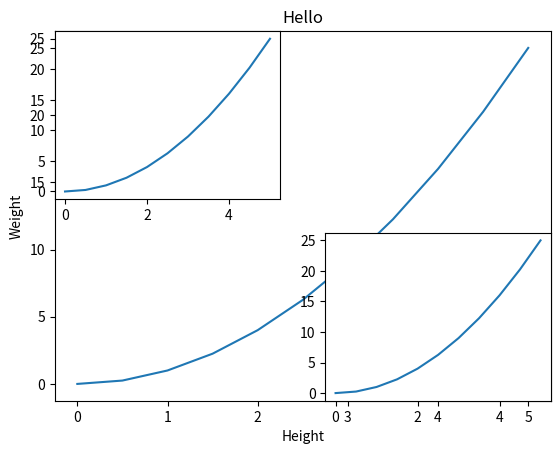
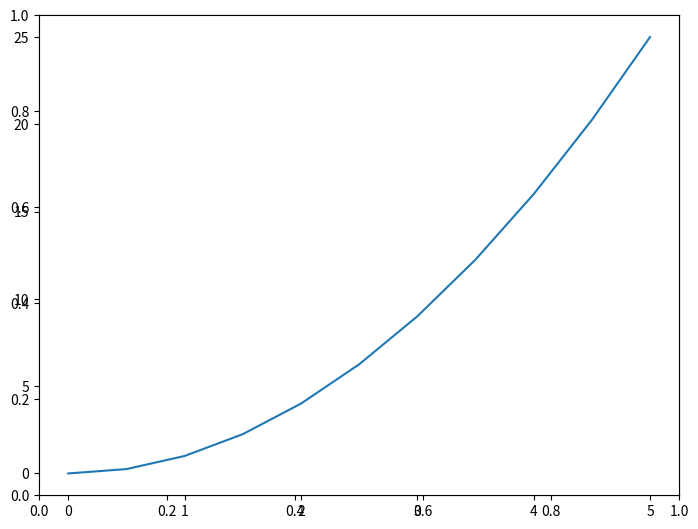
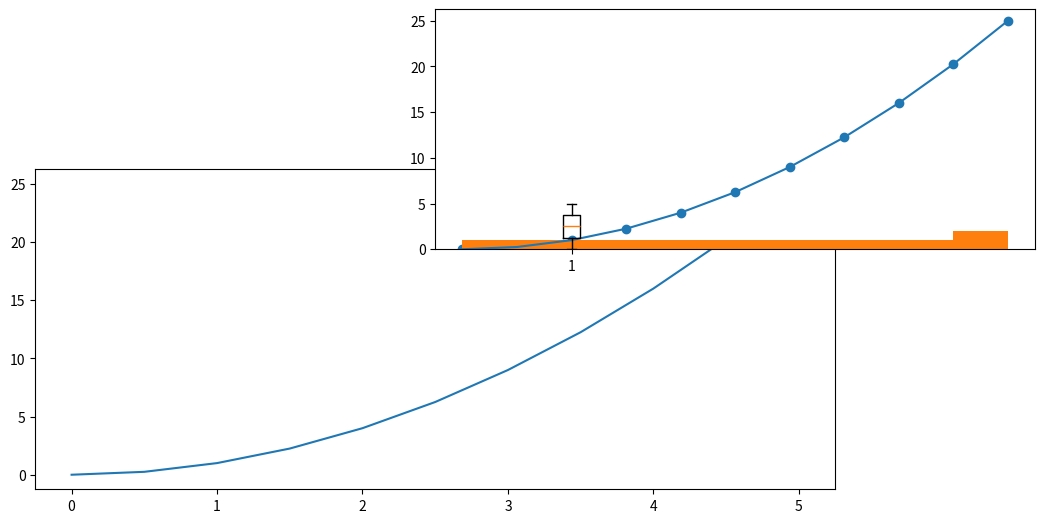
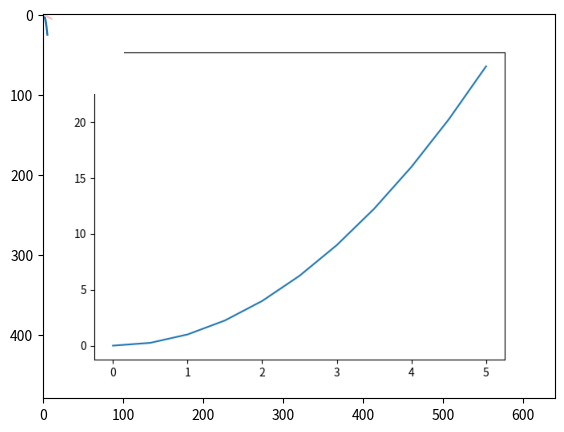
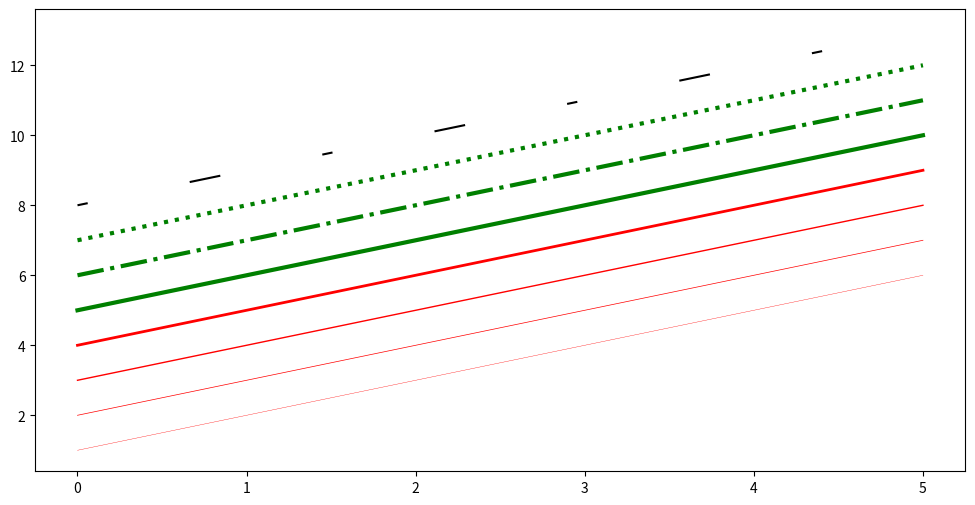

Write Python code to recreate these figures, in order.
import numpy as np 
import pandas as pd
import matplotlib.pyplot as plt 
import matplotlib.image as mpimg
x = np.linspace(0,5,11)
y = x**2

plt.plot(x,y)
plt.title("Hello")
plt.xlabel("Height")
plt.ylabel("Weight")

plt.subplot(2,2,1)
plt.plot(x,y)
plt.subplot(2,2,4)
plt.plot(x,y)

fig = plt.figure()
axis1 = fig.add_axes([0.1,0.1,1,1])
axis2 = fig.add_axes([0.1,0.1,1,1])
axis2.plot(x,y)

fig1 = plt.figure(figsize=(20,8),dpi=100)
axis1 = fig1.add_axes([0.1,0.1,.4,.4])
axis1.plot(x,y)
axis2 = fig1.add_axes([0.3,0.4,.3,.3])
axis2.plot(x,y)

plt.scatter(x,y)
plt.hist(x)
plt.show()

plt.boxplot(x)
plt.show()

fig = plt.figure()
ax = fig.add_axes([0.1,0.1,0.8,0.8])
ax.plot(x,y)
plt.savefig("basicplot.png")
img = mpimg.imread("basicplot.png")
plt.imshow(img)
print(img)

cropped_img = img[100:200, 100:200]
plt.imshow(cropped_img)

plt.plot(x,color="pink")
plt.show()

xaxis = np.linspace(0,5,11)
fig,ax = plt.subplots(figsize=(12,6))

ax.plot(xaxis,xaxis+1,color="red",linewidth=0.25)
ax.plot(xaxis,xaxis+2,color="red",linewidth=0.50)
ax.plot(xaxis,xaxis+3,color="red",linewidth=1.00)
ax.plot(xaxis,xaxis+4,color="red",linewidth=2.00)


ax.plot(xaxis,xaxis+5,color="green",lw=3,linestyle="-")
ax.plot(xaxis,xaxis+6,color="green",lw=3,linestyle="-.")
ax.plot(xaxis,xaxis+7,color="green",lw=3,linestyle=":")

line, = ax.plot(xaxis,xaxis+8,color="black",lw=1.50)
line.set_dashes([5,50,15,50])


plt.show()